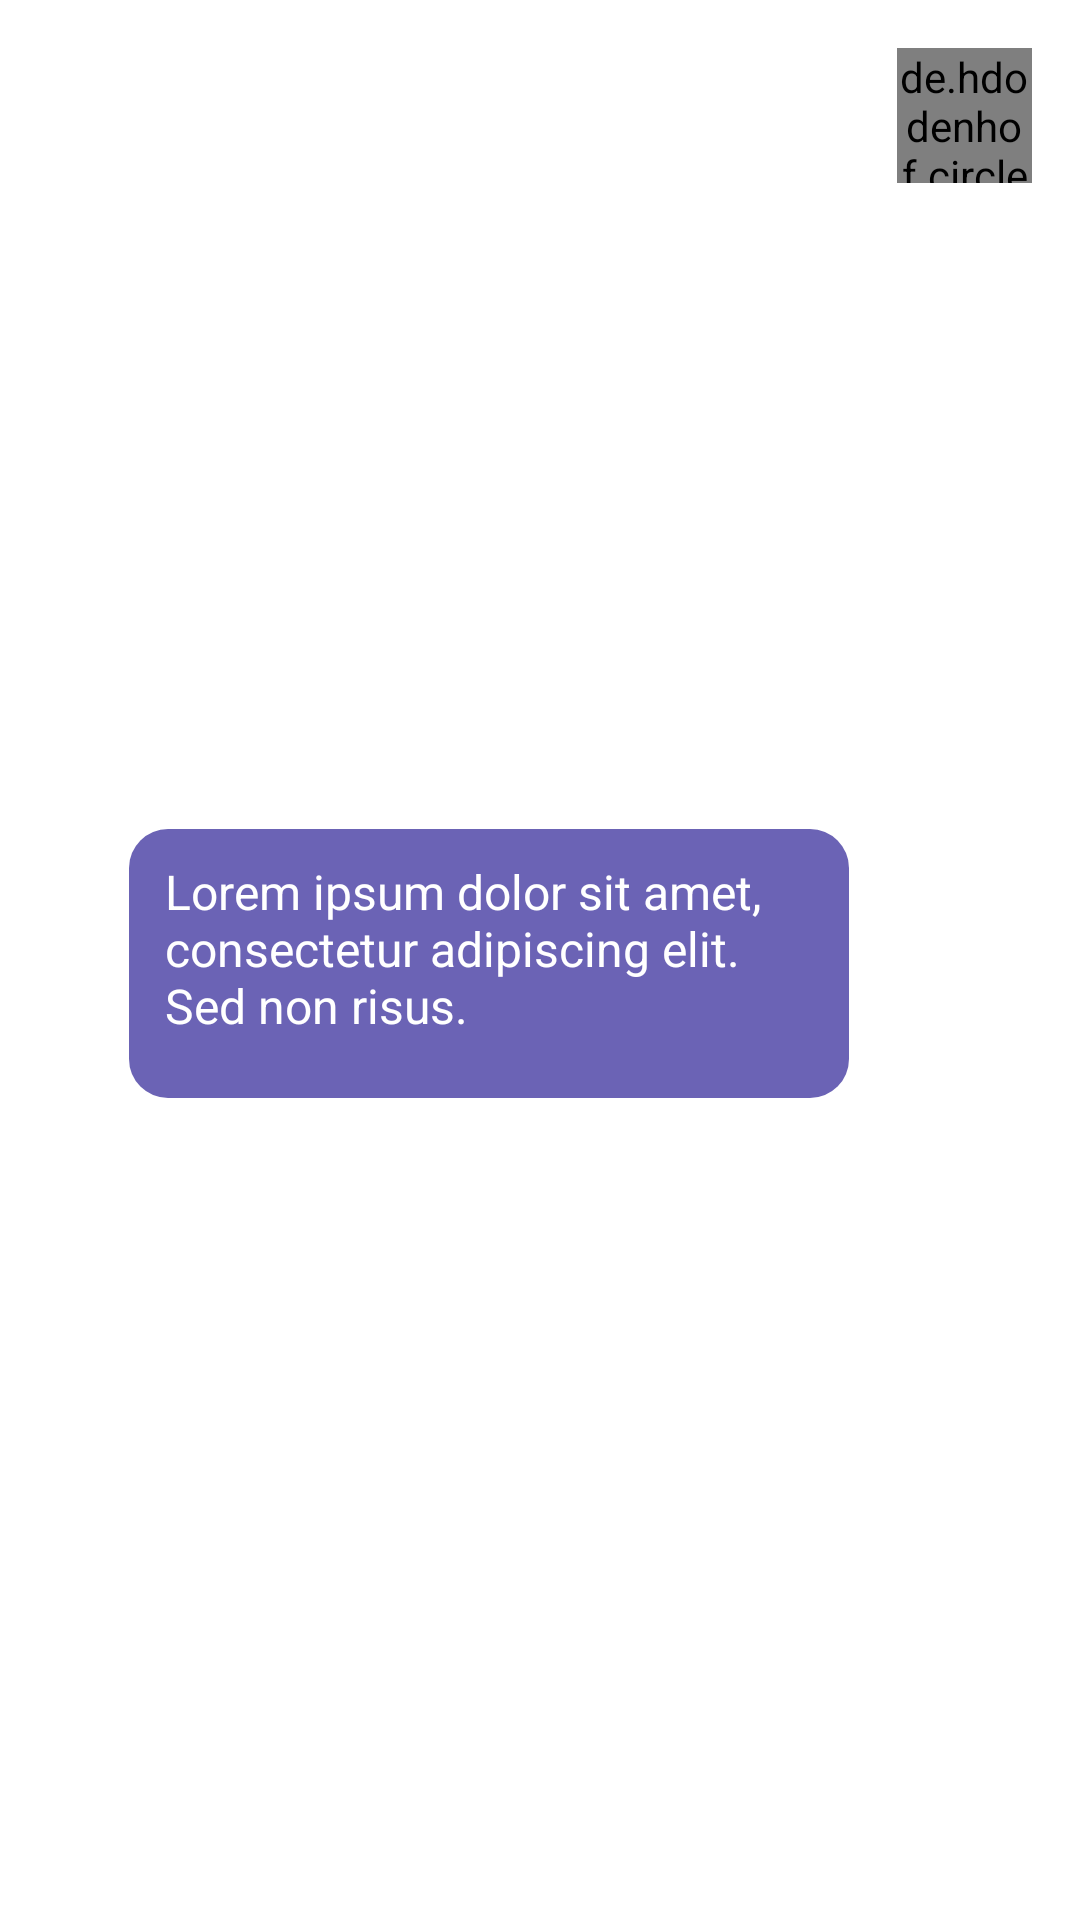

Reconstruct the res/layout file that produces this screen, plus the resources it refers to.
<!-- AndroidManifest.xml: application theme Theme.KotlinMessenger -->
<!-- res/layout/message_sent_row.xml -->
<?xml version="1.0" encoding="utf-8"?>
<androidx.constraintlayout.widget.ConstraintLayout xmlns:android="http://schemas.android.com/apk/res/android"
    xmlns:app="http://schemas.android.com/apk/res-auto"
    xmlns:tools="http://schemas.android.com/tools"
    android:layout_width="match_parent"
    android:layout_height="wrap_content">

    <de.hdodenhof.circleimageview.CircleImageView
        android:id="@+id/messageSentRowAvatar"
        android:layout_width="45dp"
        android:layout_height="45dp"
        android:layout_marginTop="16dp"
        android:layout_marginEnd="16dp"
        app:layout_constraintEnd_toEndOf="parent"
        app:layout_constraintTop_toTopOf="parent"
        tools:srcCompat="@tools:sample/avatars" />

    <TextView
        android:id="@+id/messageSentRowText"
        android:layout_width="wrap_content"
        android:layout_height="wrap_content"
        android:layout_marginEnd="16dp"
        android:layout_marginBottom="14dp"
        android:background="@drawable/rounded_message_sent"
        android:gravity="center_vertical"
        android:maxWidth="240dp"
        android:paddingLeft="12dp"
        android:paddingTop="10dp"
        android:paddingRight="12dp"
        android:paddingBottom="20dp"
        android:text="Lorem ipsum dolor sit amet, consectetur adipiscing elit. Sed non risus."
        android:textColor="#FFFFFF"
        android:textSize="16sp"
        app:layout_constraintBottom_toBottomOf="parent"
        app:layout_constraintEnd_toStartOf="@+id/messageSentRowAvatar"
        app:layout_constraintTop_toTopOf="@+id/messageSentRowAvatar" />

</androidx.constraintlayout.widget.ConstraintLayout>
<!-- resources referenced by this layout -->
<resources>
  <!-- drawable rounded_message_sent (drawable-v24) -->
  <?xml version="1.0" encoding="utf-8"?>
  <shape xmlns:android="http://schemas.android.com/apk/res/android" >
      <solid android:color="#6b63b5" />
      <corners android:radius="13dp" />
  </shape>
  <style name="Theme.KotlinMessenger" parent="Theme.MaterialComponents.DayNight.DarkActionBar">
          
          <item name="colorPrimary">#232323</item>
          <item name="colorPrimaryVariant">@color/purple_700</item>
          <item name="colorOnPrimary">@color/white</item>
          
          <item name="colorSecondary">@color/teal_200</item>
          <item name="colorSecondaryVariant">@color/teal_700</item>
          <item name="colorOnSecondary">@color/black</item>
          
          <item name="android:statusBarColor" tools:targetApi="l">?attr/colorPrimaryVariant</item>
          
      </style>
  <!-- not gathered from this repository: default colours our renderer supplied (Android Studio template values) -->
  <color name="purple_700">#FF3700B3</color>
  <color name="teal_200">#FF03DAC5</color>
  <color name="teal_700">#FF018786</color>
  <color name="black">#FF000000</color>
  <color name="white">#FFFFFFFF</color>
</resources>
